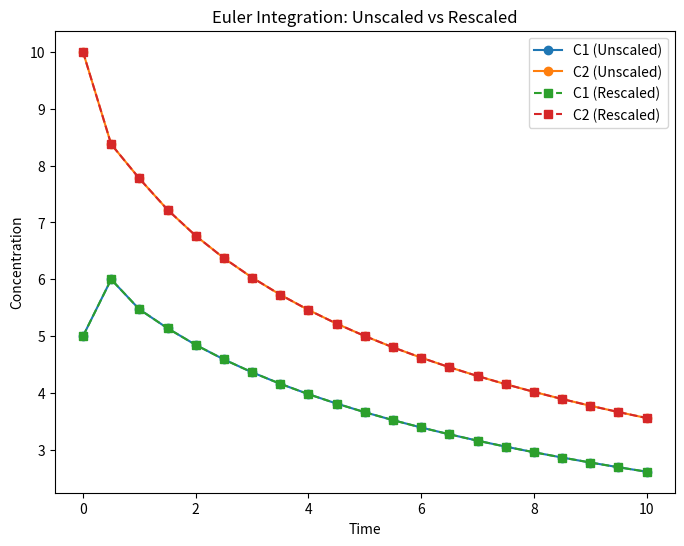

The script that saved this image:
import numpy as np
import pandas as pd
import matplotlib.pyplot as plt

# Define the two-compartment model
def two_compartment_euler(y, args):
    k10, k12, k21, k13, k31 = args
    C1, C2 = y
    dC1 = -k10*C1 - k12*C1**2 + k21*C2**2 - k13*C1**3
    dC2 =  k12*C1**2 - k21*C2**2 + k31*C1*C2
    return np.array([dC1, dC2])

# Define the scaled model
def scaled_two_compartment_euler(y, args, t0, t1):
    # T = t0 + t * (t1 - t0)  # Convert scaled time back to real time
    dY_dT = two_compartment_euler(y, args) # Compute derivatives
    return (t1 - t0) * dY_dT  # Apply chain rule scaling

# Initial conditions
y0 = np.array([5.0, 10.0])
args = (0.1, 0.05, 0.05, 0.01, 0.01)
t0, t1 = 0.0, 10.0
num_steps = 20
dt_unscaled = (t1 - t0) / num_steps
dt_scaled = 1.0 / num_steps

# Solve using Euler's method
times_unscaled, ys_unscaled = [t0], [y0]
times_scaled, ys_scaled = [0.0], [y0]

y_unscaled = y0.copy()
y_scaled = y0.copy()

def euler_step(y, dt, args):
    return y + dt * two_compartment_euler(y, args)

def scaled_euler_step(y, dt, args, t0, t1):
    return y + dt * scaled_two_compartment_euler(y, args, t0, t1)

for i in range(num_steps):
    # Unscaled step
    y_unscaled = euler_step(y_unscaled, dt_unscaled, args)
    times_unscaled.append(times_unscaled[-1] + dt_unscaled)
    ys_unscaled.append(y_unscaled.copy())

    # Scaled step
    y_scaled = scaled_euler_step(y_scaled, dt_scaled, args, t0, t1)
    times_scaled.append(times_scaled[-1] + dt_scaled)
    ys_scaled.append(y_scaled.copy())

# Convert to NumPy arrays for easy plotting
ys_unscaled = np.array(ys_unscaled)
ys_scaled = np.array(ys_scaled)
times_rescaled = t0 + np.array(times_scaled) * (t1 - t0)  # Convert scaled time back to real time

# Create a table for side-by-side step-by-step comparison
df = pd.DataFrame({
    "Time (Unscaled)": times_unscaled,
    "C1 (Unscaled)": ys_unscaled[:, 0],
    "C2 (Unscaled)": ys_unscaled[:, 1],
    "Time (Rescaled)": times_rescaled,
    "C1 (Rescaled)": ys_scaled[:, 0],
    "C2 (Rescaled)": ys_scaled[:, 1],
})

print(df.head())

# Plot solutions
plt.figure(figsize=(8, 6))
plt.plot(times_unscaled, ys_unscaled[:, 0], label="C1 (Unscaled)", marker='o')
plt.plot(times_unscaled, ys_unscaled[:, 1], label="C2 (Unscaled)", marker='o')
plt.plot(times_rescaled, ys_scaled[:, 0], '--', label="C1 (Rescaled)", marker='s')
plt.plot(times_rescaled, ys_scaled[:, 1], '--', label="C2 (Rescaled)", marker='s')
plt.xlabel("Time")
plt.ylabel("Concentration")
plt.title("Euler Integration: Unscaled vs Rescaled")
plt.legend()
plt.show()
